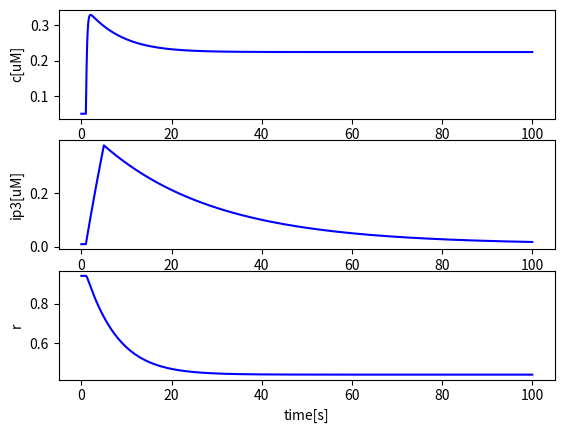

The matplotlib source for this figure:
#!/usr/bin/env python
# -*- coding: utf-8 -*-

import numpy as np
import matplotlib.pyplot as plt
from scipy.integrate import odeint

class HardCell:
    # Simple Model for testing whether a hard-threshold on IP3R 
    # can give rise to a wave-form propagation
    def __init__(self, T = 100, dt = 0.001):

        # Coefficients
        self.ca_deg = 5
        self.ip_deg = 0.04

        self.k6 = 0.1
        self.ki = 0.2

        # Initial values
        self.c0 = 0.05
        self.ip0 = 0.01
        self.r0 = 0.94

        # Time
        self.T = T
        self.dt = dt
        self.time = np.linspace(0, T, int(T/dt))


    '''IP3R'''
    def i_ip3r(self, ip, r):
        return ((ip > 0.0101)*r + self.i_ca_deg(self.c0))

    def v_r(self, c, r):
        return self.k6 * (self.ki**2 / (self.ki**2 + c**2) - r)

    '''Stimulation'''
    def stim(self, t):
        if 1 <= t < 5:
            return 0.1
        else:
            return self.i_ip_deg(self.ip0)

    '''Degrations'''

    def i_ca_deg(self, c):
        return self.ca_deg * c**2 / (0.7**2 + c**2)

    def i_ip_deg(self, ip):
        return self.ip_deg * ip

    '''Time stepping'''
    def rhs(self, y, t):
        c, ip, r = y

        dcdt = self.i_ip3r(ip, r) - self.i_ca_deg(c)
        drdt = self.v_r(c, r)
        dipdt = self.stim(t) - self.i_ip_deg(ip)


        return [dcdt, dipdt, drdt]

    def step(self):
        y0 = [self.c0, self.ip0, self.r0]
        sol = odeint(self.rhs, y0, self.time, hmax = 0.005)
        return sol

    '''Plot'''
    def plot(self, a, tmin=0, tmax=100, xlabel = 'time[s]', ylabel = None, color = 'b'):
        plt.plot(self.time[int(tmin/self.dt):int(tmax/self.dt)], a[int(tmin/self.dt):int(tmax/self.dt)], color)
        if xlabel:  plt.xlabel(xlabel)
        if ylabel:  plt.ylabel(ylabel)


if __name__ == "__main__":

    model = HardCell(T=100)
    sol = model.step()
    c = sol[:,0]
    r = sol[:,2]
    ip = sol[:,1]

    plt.figure()
    plt.subplot(311)
    model.plot(c, ylabel = 'c[uM]')
    plt.subplot(312)
    model.plot(ip, ylabel = 'ip3[uM]')
    plt.subplot(313)
    model.plot(r, ylabel = 'r')

    plt.show()

    